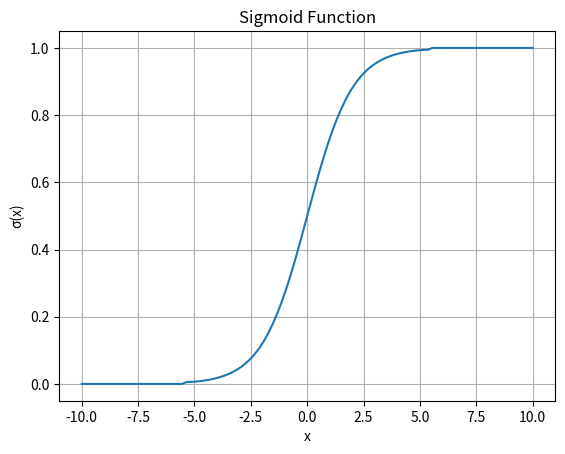

Python code for this plot:
import numpy as np
import matplotlib.pyplot as plt


def sigmoid(x: (float)) -> float:
    '''This is a sigmoid (1 / (1 + e^-x)) approximation function 
    that uses the Taylor expansion to solve the sigmoid equation. 
    The purpose of this function is to find a simpler solution 
    that can be easily ported to an FPGA. 
    Inputs: x == exponential power [float], iters == number of 
    iterations of the Taylor expansion; Output: sum == summation 
    of the Taylor expansion'''

    ## Summation code ##
    if x <= -5.5:
        sum = 0
    elif (x > -5.5) and (x <= -1.5):
        sum = 0.571859 + (0.392773*x) + (0.108706 * (x**2)) + (0.014222 * (x**3)) + (0.000734 * (x**4))
    elif (x > -1.5) and (x < 1.5): # Commented out the last 3 indexes because percent error barely changes after the 6th index
        sum = (1/2) + (x/4) - ((x**3)/48) + ((x**5)/480) - ((x**7)/2688) + ((x**9)/10368) #- ((x**11)/ 248832) + ((x**13)/39739392) - ((x**15)/4479180)
    elif (x >= 1.5) and (x < 5.5):
        sum = 0.428141 + (0.392773*x) - (0.108706 * (x**2)) + (0.014222 * (x**3)) - (0.000734 * (x**4))
    else:
        sum = 1

    return sum

# First test of sigmoid (Checking a single point)
x     = 1
x     = (2 * x) - 1
iters = 10
sig_real = 1 / (1 + np.exp(-x))
sig_appr = sigmoid(x)
print('sig_real = {}'.format(sig_real))
print('sig_appr = {}'.format(sig_appr))

# Second test of sigmoid (Checking multiple points)
max_diff = 0
cur_diff = 0
for i in np.arange(-1, 1, 0.00001):
    sig_real = 1 / (1 + np.exp(-i))
    sig_appr = sigmoid(i)
    cur_diff = np.abs(sig_real - sig_appr) # Check biggest diff and return max error
    if max_diff < cur_diff:
        max_diff = cur_diff
# Print max percent error
print(max_diff * 100)

## Matplotlib Plot of Sigmoid
x = np.linspace(-10, 10, 100)
y = [sigmoid(x[i]) for i in range(100)]
plt.plot(x, y)
plt.title('Sigmoid Function')
plt.xlabel('x')
plt.ylabel('σ(x)')
plt.grid(True)
plt.show()
